Run: headless pygame with SDL's dummy video driver; simulated clock (each Clock.tick advances the game by its frame time, no real sleeping); random seed 0; keys injected as events and as key.get_pressed() state; no mouse input.
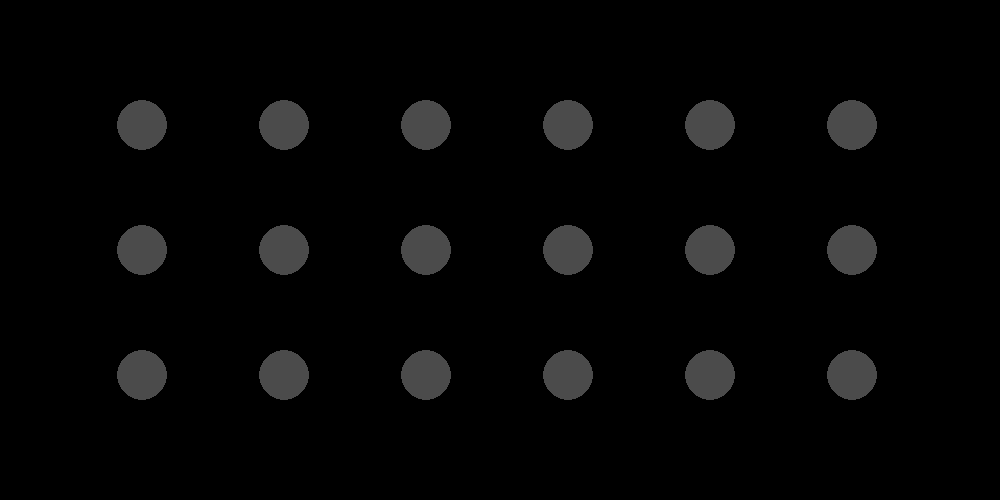
Frame 1 of 4 · flips 1–60 · no input
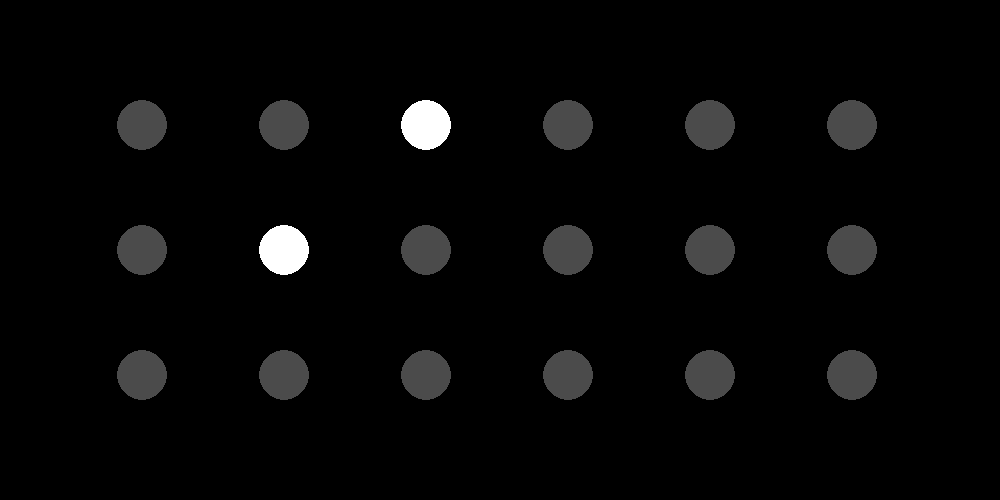
Frame 2 of 4 · flips 61–180 · tapped SPACE, RETURN · held RIGHT (→), D
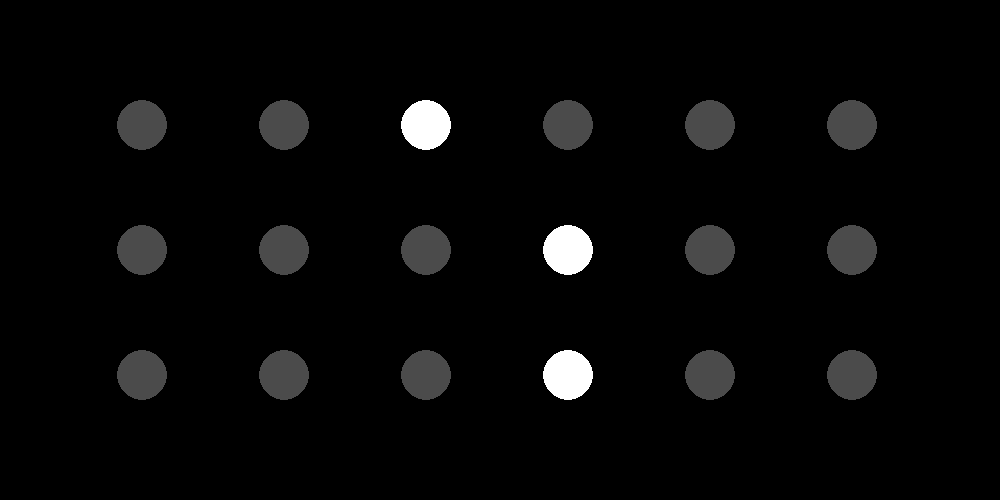
Frame 3 of 4 · flips 181–300 · held DOWN (↓), S
Frame 4 of 4 · flips 301–420 · held LEFT (←), A, UP (↑), W · screen same as frame 1, image omitted

The pygame program that drew these frames:

import pygame

#Initialize Screen
pygame.init()
screen_size = screen_width, screen_height = 1000, 500
screen = pygame.display.set_mode(screen_size)
pygame.display.set_caption("Haptic Simulation")

#Initialize Electrodes
elec_pos = pos_x, pos_y = int(screen_width / 7), int(screen_height / 4)
elec_rad = rad = 25

#Colors
black = 0, 0, 0
white = 255, 255, 255
gray = 75, 75, 75

#Framerate
fps = 60
frame = 0

#Letters
null = [ [0,0] ]
a = [ [1,1] ] 
b = [ [1,1] , [1,2] ]
c = [ [1,1] , [2,1] ]
d = [ [1,1] , [2,1] , [2,2] ]
e = [ [1,1] , [2,2] ]
f = [ [1,1] , [1,2] , [2,1] ]
g = [ [1,1] , [1,2] , [2,1] , [2,2] ]
h = [ [1,1] , [1,2] , [2,2] ]
i = [ [1,2] , [2,1] ]
j = [ [1,2] , [2,1] , [2,2] ]
k = [ [1,1] , [1,3] ]
l = [ [1,1] , [1,2] , [1,3] ]
m = [ [1,1] , [1,3] , [2,1] ]
n = [ [1,1] , [1,3] , [2,1] , [2,2] ]
o = [ [1,1] , [1,3] , [2,2] ]
p = [ [1,1] , [1,2] , [1,3] , [2,1] ]
q = [ [1,1] , [1,2] , [1,3] , [2,1] , [2,2] ]
r = [ [1,1] , [1,2] , [1,3] , [2,2] ]
s = [ [1,2] , [1,3] , [2,1] ]
t = [ [1,2] , [1,3] , [2,1] , [2,2] ]
u = [ [1,1] , [1,3] , [2,3] ]
v = [ [1,1] , [1,2] , [1,3] , [2,3] ]
w = [ [1,2] , [2,1] , [2,2] , [2,3] ]
x = [ [1,1] , [1,3] , [2,1] , [2,3] ]
y = [ [1,1] , [1,3] , [2,1] , [2,2] , [2,3] ]
z = [ [1,1] , [1,3] , [2,2] , [2,3] ]



def activate(letter):
    screen.fill(black)
    for y in range(-1,6):
        deactivate()
        for x in range(len(letter)):
            if (pos_x * letter[x][0] + pos_x * y >= pos_x and pos_x * letter[x][0] + pos_x * y <= screen_width - pos_x):
                pygame.draw.circle(screen,white,(pos_x * 7 - pos_x * letter[x][0] - pos_x * y, pos_y * letter[x][1]), rad)
                pygame.display.flip()
        pygame.time.delay(500)

def check_quit():
    for event in pygame.event.get():
        if event.type == pygame.QUIT:
            run = False

def deactivate():
    for x in range(1,7):
        for y in range(1,4):
            pygame.draw.circle(screen,gray,(pos_x * x, pos_y * y), rad)
            pygame.display.flip()


def main(run):

    while run:
        #Set Framerate
        clock = pygame.time.Clock()
        clock.tick(fps)

        #Turn Electrodes OFF
        deactivate()

        #Framerate
        #frame += 1
        #print(frame)

        #Check for Exit
        check_quit()

        #Check Keys
        keys = pygame.key.get_pressed()
        if keys[pygame.K_ESCAPE]:
            run = False
        if keys[pygame.K_a]:
            letter = activate(a)
        if keys[pygame.K_b]:
            letter = activate(b)
        if keys[pygame.K_c]:
            letter = activate(c)
        if keys[pygame.K_d]:
            activate(d)
        if keys[pygame.K_e]:
            activate(e)
        if keys[pygame.K_f]:
            activate(f)
        if keys[pygame.K_g]:
            activate(g)
        if keys[pygame.K_h]:
            activate(h)
        if keys[pygame.K_i]:
            activate(i)
        if keys[pygame.K_j]:
            activate(j)
        if keys[pygame.K_k]:
            activate(k)
        if keys[pygame.K_l]:
            activate(l)
        if keys[pygame.K_m]:
            activate(m)
        if keys[pygame.K_n]:
            activate(n)
        if keys[pygame.K_o]:
            activate(o)
        if keys[pygame.K_p]:
            activate(p)
        if keys[pygame.K_q]:
            activate(q)
        if keys[pygame.K_r]:
            activate(r)
        if keys[pygame.K_s]:
            activate(s)
        if keys[pygame.K_t]:
            activate(t)
        if keys[pygame.K_u]:
            activate(u)
        if keys[pygame.K_v]:
            activate(v)
        if keys[pygame.K_w]:
            activate(w)
        if keys[pygame.K_x]:
            activate(x)
        if keys[pygame.K_y]:
            activate(y)
        if keys[pygame.K_z]:
            activate(z)
        

def setup():
    deactivate()
    main(True)

if __name__ == '__main__':
    setup()
